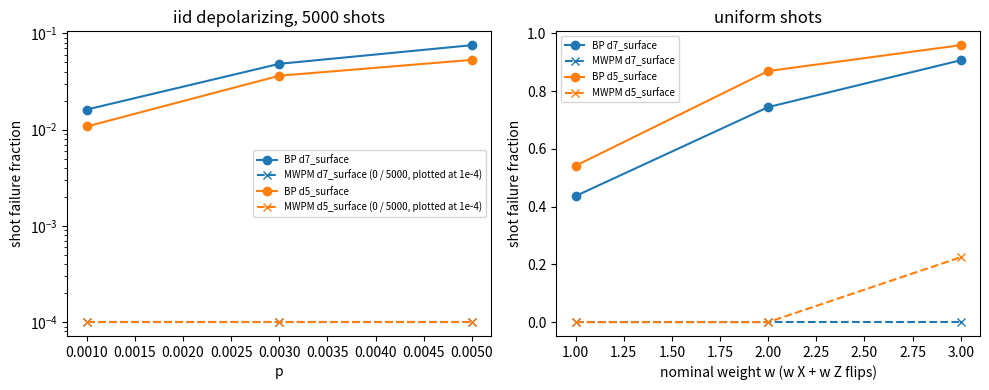

The matplotlib source for this figure: (Note: this script raises an exception after producing the figure.)
"""Observation O3 figure: MWPM vs BP on iid shots and uniform weight 1-3 (issue #13)."""
import matplotlib
matplotlib.use("Agg")
import matplotlib.pyplot as plt

ps = [0.001, 0.003, 0.005]
bp = {"d7_surface": [0.0162, 0.0484, 0.0756], "d5_surface": [0.0108, 0.0364, 0.0532]}
w = [1, 2, 3]
bpw = {"d7_surface": [0.4368, 0.7448, 0.9072], "d5_surface": [0.5416, 0.8698, 0.9594]}
mw = {"d7_surface": [0, 0, 0], "d5_surface": [0, 0, 0.2248]}
fig, (a, b) = plt.subplots(1, 2, figsize=(10, 4))
for c, col in zip(bp, ["C0", "C1"]):
    a.plot(ps, bp[c], "o-", color=col, label=f"BP {c}")
    a.plot(ps, [1e-4] * 3, "x--", color=col, label=f"MWPM {c} (0 / 5000, plotted at 1e-4)")
    b.plot(w, bpw[c], "o-", color=col, label=f"BP {c}")
    b.plot(w, mw[c], "x--", color=col, label=f"MWPM {c}")
a.set_yscale("log"); a.set_xlabel("p"); a.set_ylabel("shot failure fraction"); a.set_title("iid depolarizing, 5000 shots")
b.set_xlabel("nominal weight w (w X + w Z flips)"); b.set_ylabel("shot failure fraction"); b.set_title("uniform shots")
a.legend(fontsize=7); b.legend(fontsize=7); fig.tight_layout(); fig.savefig("results/bp_debug/o3_mwpm_vs_bp.png", dpi=140)
